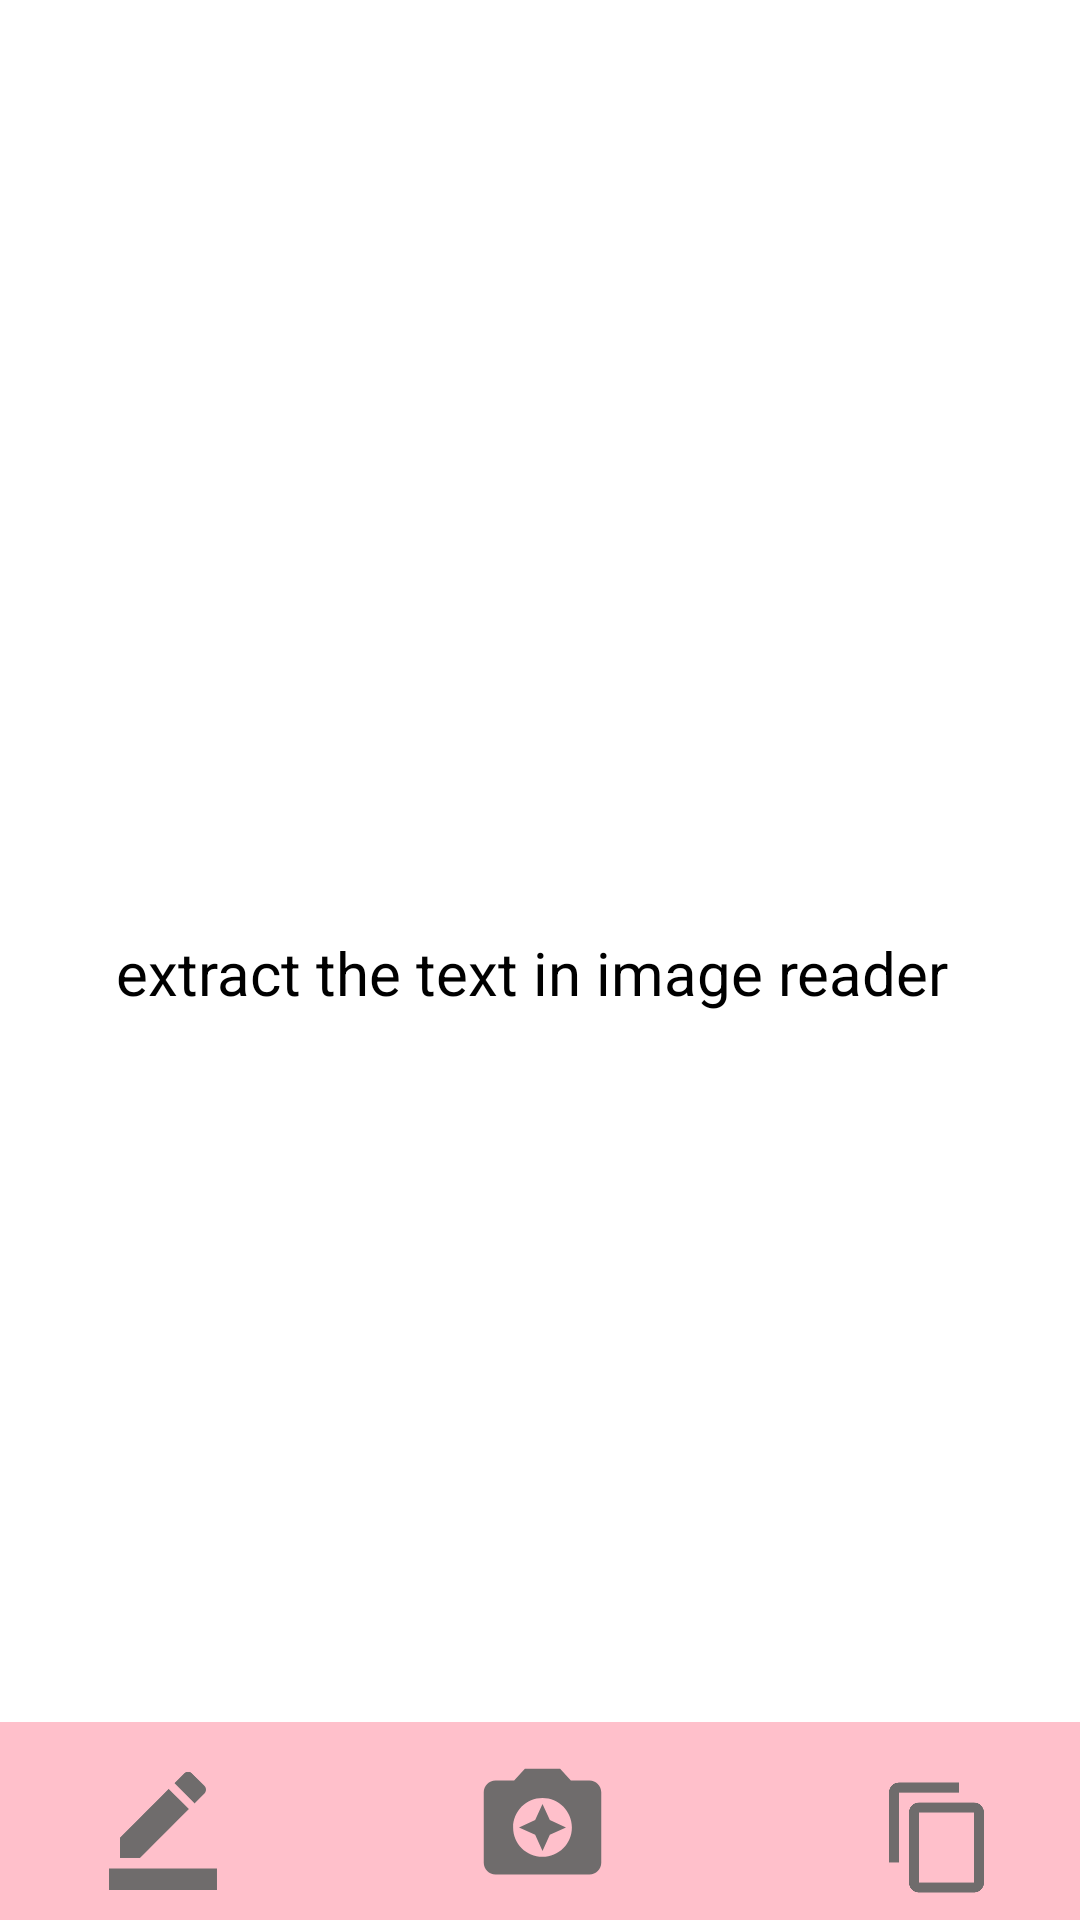

Android layout source for this screen:
<!-- AndroidManifest.xml: application theme Theme.ImageReaderApp -->
<!-- res/layout/activity_main2.xml -->
<?xml version="1.0" encoding="utf-8"?>
<androidx.constraintlayout.widget.ConstraintLayout xmlns:android="http://schemas.android.com/apk/res/android"
    xmlns:app="http://schemas.android.com/apk/res-auto"
    xmlns:tools="http://schemas.android.com/tools"
    android:id="@+id/main"
    android:layout_width="match_parent"
    android:background="@color/white"
    android:layout_height="match_parent"
    tools:context=".MainActivity">

    <androidx.constraintlayout.widget.ConstraintLayout
        android:id="@+id/constraintLayout"
        android:layout_width="409dp"
        android:layout_height="66dp"
        android:background=" #FFC0CB"
        app:layout_constraintBottom_toBottomOf="parent"
        app:layout_constraintEnd_toEndOf="parent"
        app:layout_constraintStart_toStartOf="parent">

        <ImageView
            android:id="@+id/cemrabtn"
            android:layout_width="56dp"
            android:layout_height="47dp"
            app:layout_constraintBottom_toBottomOf="parent"
            app:layout_constraintEnd_toEndOf="parent"
            app:layout_constraintStart_toStartOf="parent"
            app:layout_constraintTop_toTopOf="parent"
            app:srcCompat="@drawable/baseline_camera_enhance_24" />

        <ImageView
            android:id="@+id/erasebtn"
            android:layout_width="46dp"
            android:layout_height="43dp"
            android:layout_marginStart="32dp"
            app:layout_constraintBottom_toBottomOf="parent"

            app:layout_constraintEnd_toStartOf="@+id/cemrabtn"
            app:layout_constraintHorizontal_bias="0.238"
            app:layout_constraintStart_toStartOf="parent"
            app:layout_constraintTop_toTopOf="parent"
            app:layout_constraintVertical_bias="0.565"
            app:srcCompat="@drawable/erasebtn" />

        <ImageView
            android:id="@+id/copybtn"
            android:layout_width="40dp"
            android:layout_height="45dp"
            android:layout_marginEnd="28dp"
            app:layout_constraintBottom_toBottomOf="parent"
            app:layout_constraintEnd_toEndOf="parent"
            app:layout_constraintHorizontal_bias="0.779"

            app:layout_constraintStart_toEndOf="@+id/cemrabtn"
            app:layout_constraintTop_toTopOf="parent"
            app:layout_constraintVertical_bias="0.761"
            app:srcCompat="@drawable/baseline_content_copy_24" />
    </androidx.constraintlayout.widget.ConstraintLayout>

    <TextView
        android:id="@+id/extracttext"
        android:layout_margin="20dp"
        android:layout_width="wrap_content"
        android:layout_height="wrap_content"

        android:textSize="20dp"
        android:textColor="@color/black"
        android:text="extract the text in image reader "
        app:layout_constraintBottom_toTopOf="@+id/constraintLayout"
        app:layout_constraintEnd_toEndOf="parent"
        app:layout_constraintHorizontal_bias="0.498"
        app:layout_constraintStart_toStartOf="parent"
        app:layout_constraintTop_toTopOf="parent"
        app:layout_constraintVertical_bias="0.573" />
</androidx.constraintlayout.widget.ConstraintLayout>
<!-- resources referenced by this layout -->
<resources>
  <!-- drawable baseline_camera_enhance_24 (drawable) -->
  <vector xmlns:android="http://schemas.android.com/apk/res/android" android:height="24dp" android:tint="#6F6C6C" android:viewportHeight="24" android:viewportWidth="24" android:width="24dp">
        
      <path android:fillColor="@android:color/white" android:pathData="M9,3L7.17,5L4,5c-1.1,0 -2,0.9 -2,2v12c0,1.1 0.9,2 2,2h16c1.1,0 2,-0.9 2,-2L22,7c0,-1.1 -0.9,-2 -2,-2h-3.17L15,3L9,3zM12,18c-2.76,0 -5,-2.24 -5,-5s2.24,-5 5,-5 5,2.24 5,5 -2.24,5 -5,5z"/>
        
      <path android:fillColor="@android:color/white" android:pathData="M12,17l1.25,-2.75L16,13l-2.75,-1.25L12,9l-1.25,2.75L8,13l2.75,1.25z"/>
      
  </vector>
  <!-- drawable baseline_content_copy_24 (drawable) -->
  <vector xmlns:android="http://schemas.android.com/apk/res/android" android:height="24dp" android:tint="#6F6C6C" android:viewportHeight="24" android:viewportWidth="24" android:width="24dp">
        
      <path android:fillColor="@android:color/white" android:pathData="M16,1L4,1c-1.1,0 -2,0.9 -2,2v14h2L4,3h12L16,1zM19,5L8,5c-1.1,0 -2,0.9 -2,2v14c0,1.1 0.9,2 2,2h11c1.1,0 2,-0.9 2,-2L21,7c0,-1.1 -0.9,-2 -2,-2zM19,21L8,21L8,7h11v14z"/>
      
  </vector>
  <!-- drawable erasebtn (drawable) -->
  <vector xmlns:android="http://schemas.android.com/apk/res/android" android:height="24dp" android:tint="#6F6C6C" android:viewportHeight="24" android:viewportWidth="24" android:width="24dp">
        
      <path android:fillColor="@android:color/white" android:pathData="M22,24H2v-4h20V24zM13.06,5.19l3.75,3.75L7.75,18H4v-3.75L13.06,5.19zM17.88,7.87l-3.75,-3.75l1.83,-1.83c0.39,-0.39 1.02,-0.39 1.41,0l2.34,2.34c0.39,0.39 0.39,1.02 0,1.41L17.88,7.87z"/>
      
  </vector>
  <style name="Theme.ImageReaderApp" parent="Base.Theme.ImageReaderApp" />
  <style name="Base.Theme.ImageReaderApp" parent="Theme.Material3.DayNight.NoActionBar">
          
          
      </style>
  <!-- not gathered from this repository: default colours our renderer supplied (Android Studio template values) -->
  <color name="black">#FF000000</color>
  <color name="white">#FFFFFFFF</color>
</resources>
